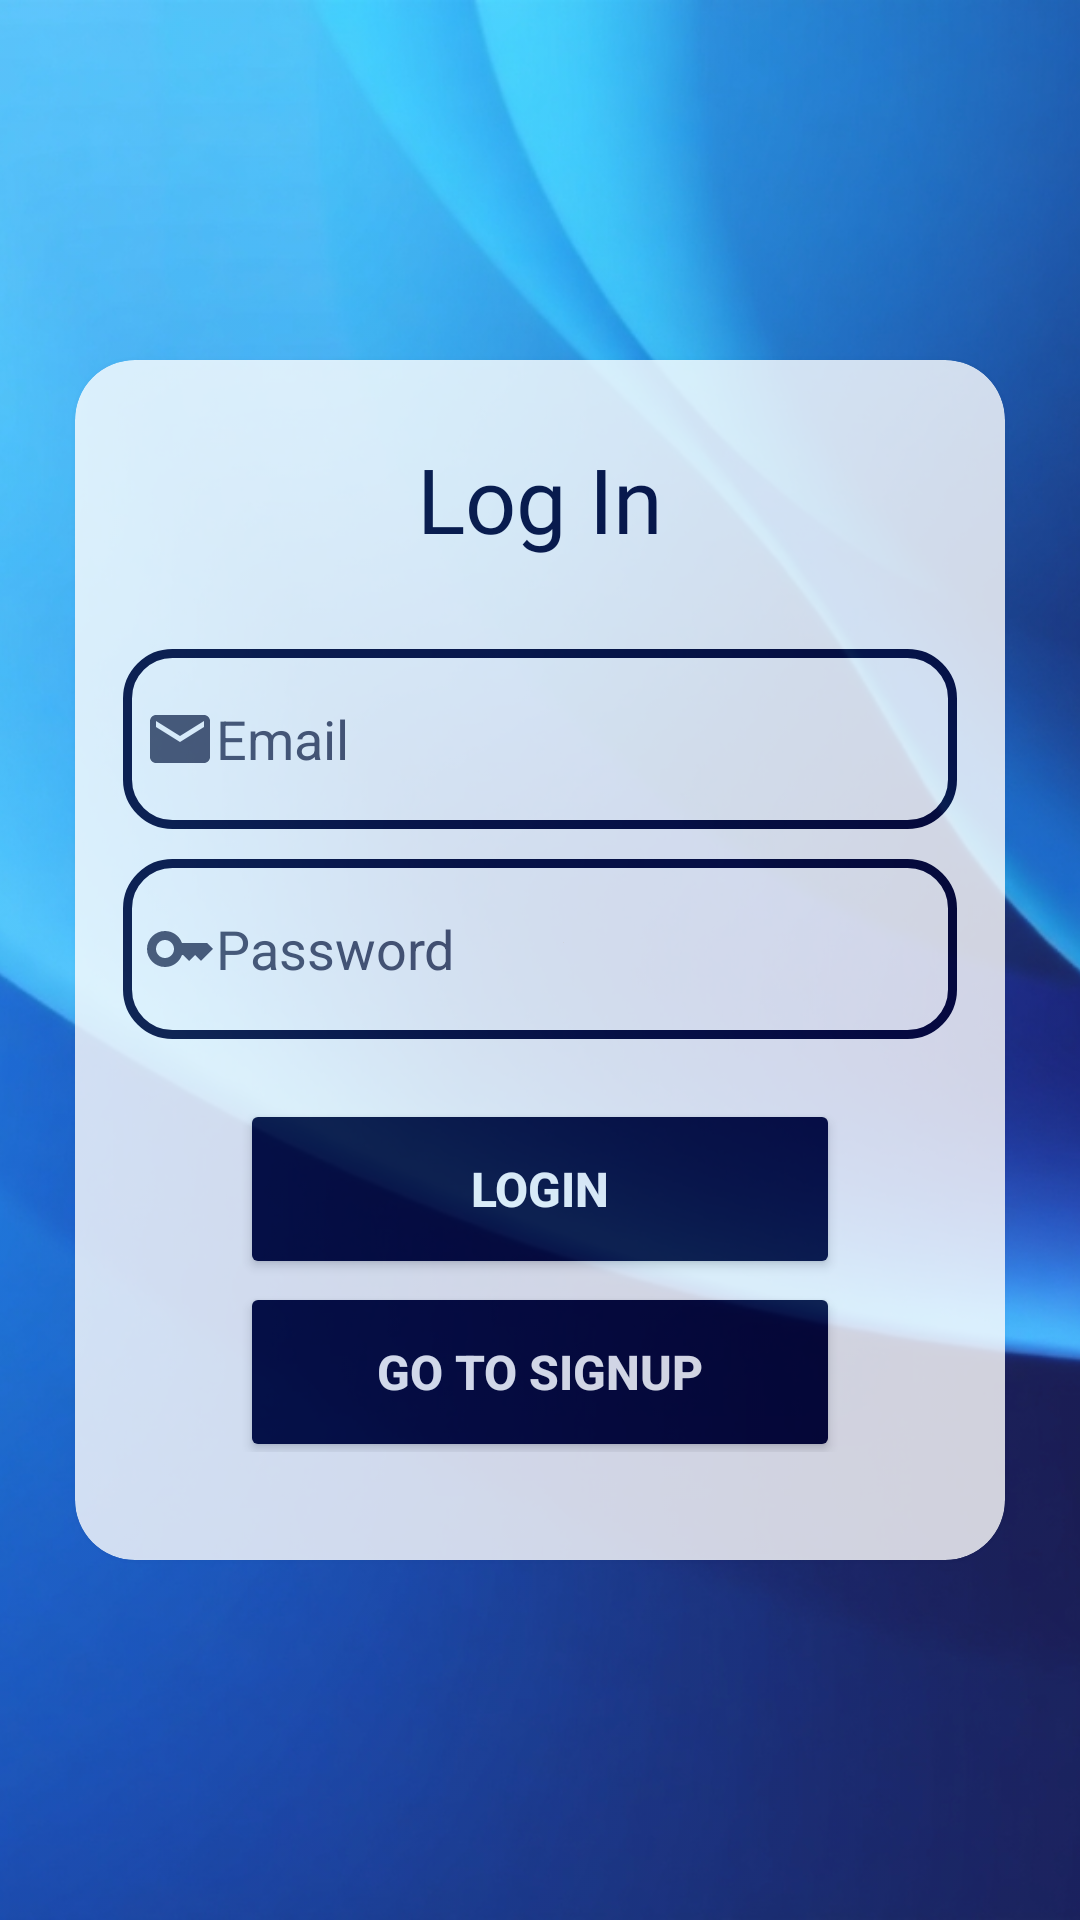

Produce the Android XML layout that renders to this screen, including the resource entries it uses.
<!-- AndroidManifest.xml: application theme Theme.DoorLock -->
<!-- res/layout/activity_login.xml -->
<?xml version="1.0" encoding="utf-8"?>
<androidx.constraintlayout.widget.ConstraintLayout xmlns:android="http://schemas.android.com/apk/res/android"
    xmlns:app="http://schemas.android.com/apk/res-auto"
    xmlns:tools="http://schemas.android.com/tools"
    android:id="@+id/main"
    android:layout_width="match_parent"
    android:layout_height="match_parent"
    tools:context=".LoginActivity"
    android:layout_gravity="center">

    
    <ImageView
        android:id="@+id/backgroundImage"
        android:layout_width="match_parent"
        android:layout_height="match_parent"
        android:src="@drawable/login_bg"
        android:scaleType="centerCrop"
        android:alpha="0.9"/>

    
    <LinearLayout
        android:layout_width="match_parent"
        android:layout_height="match_parent"
        android:gravity="center"
        android:orientation="vertical"
        android:padding="10dp"
        tools:layout_editor_absoluteX="0dp"
        tools:layout_editor_absoluteY="0dp">

        
        <androidx.cardview.widget.CardView
            android:layout_width="match_parent"
            android:layout_height="400dp"
            android:layout_margin="15dp"
            app:cardCornerRadius="20dp"
            app:cardElevation="5dp"
            app:cardBackgroundColor="#ffffff"
            android:alpha="0.8">

            
            <LinearLayout
                android:orientation="vertical"
                android:layout_width="match_parent"
                android:layout_height="wrap_content"
                android:gravity="center_horizontal"
                android:padding="16dp"
                android:layout_marginBottom="20dp">

                <TextView
                    android:layout_width="match_parent"
                    android:layout_height="wrap_content"
                    android:text="Log In"
                    android:textSize="30sp"
                    android:textColor="@color/darkBlue2"
                    android:fontFamily="@font/coopbl"
                    android:gravity="center"
                    android:layout_marginTop="10dp"/>

                
                <EditText
                    android:id="@+id/emailInput"
                    android:layout_width="match_parent"
                    android:layout_height="60dp"
                    android:gravity="center_vertical"
                    android:hint="Email"
                    android:inputType="textEmailAddress"
                    android:textColorHint="#49495f"
                    android:background="@drawable/input_border"
                    android:textColor="@color/darkBlue2"
                    android:padding="7dp"
                    android:layout_marginTop="30dp"
                    android:drawableLeft="@drawable/baseline_email_24"/>

                
                <EditText
                    android:id="@+id/passwordInput"
                    android:layout_width="match_parent"
                    android:layout_height="60dp"
                    android:gravity="center_vertical"
                    android:hint="Password"
                    android:inputType="textPassword"
                    android:textColorHint="#49495f"
                    android:background="@drawable/input_border"
                    android:textColor="@color/darkBlue2"
                    android:padding="7dp"
                    android:layout_marginTop="10dp"
                    android:drawableLeft="@drawable/baseline_key_24"/>

                
                <Button
                    android:id="@+id/loginButton"
                    android:layout_width="200dp"
                    android:layout_height="60dp"
                    android:layout_marginTop="20dp"
                    android:backgroundTint="#00002e"
                    android:text="Login"
                    android:textColor="@android:color/white"
                    android:textSize="16sp"
                    android:textStyle="bold" />

                
                <Button
                    android:id="@+id/signupButton"
                    android:layout_width="200dp"
                    android:layout_height="60dp"
                    android:layout_marginTop="1dp"
                    android:backgroundTint="#00002e"
                    android:text="Go to Signup"
                    android:textColor="@android:color/white"
                    android:textSize="16sp"
                    android:textStyle="bold" />
            </LinearLayout>

        </androidx.cardview.widget.CardView>

        <ProgressBar
            android:id="@+id/progressBar"
            android:layout_width="wrap_content"
            android:layout_height="wrap_content"
            android:visibility="gone"/>
    </LinearLayout>


</androidx.constraintlayout.widget.ConstraintLayout>
<!-- resources referenced by this layout -->
<resources>
  <color name="darkBlue2">#00002e</color>
  <!-- drawable baseline_email_24 (drawable) -->
  <vector android:height="24dp" android:tint="#49495f"
      android:viewportHeight="24" android:viewportWidth="24"
      android:width="24dp" xmlns:android="http://schemas.android.com/apk/res/android">
      <path android:fillColor="@android:color/white" android:pathData="M20,4L4,4c-1.1,0 -1.99,0.9 -1.99,2L2,18c0,1.1 0.9,2 2,2h16c1.1,0 2,-0.9 2,-2L22,6c0,-1.1 -0.9,-2 -2,-2zM20,8l-8,5 -8,-5L4,6l8,5 8,-5v2z"/>
  </vector>
  <!-- drawable baseline_key_24 (drawable) -->
  <vector android:height="24dp" android:tint="#49495f"
      android:viewportHeight="24" android:viewportWidth="24"
      android:width="24dp" xmlns:android="http://schemas.android.com/apk/res/android">
      <path android:fillColor="@android:color/white" android:pathData="M21,10h-8.35C11.83,7.67 9.61,6 7,6c-3.31,0 -6,2.69 -6,6s2.69,6 6,6c2.61,0 4.83,-1.67 5.65,-4H13l2,2l2,-2l2,2l4,-4.04L21,10zM7,15c-1.65,0 -3,-1.35 -3,-3c0,-1.65 1.35,-3 3,-3s3,1.35 3,3C10,13.65 8.65,15 7,15z"/>
  </vector>
  <!-- drawable input_border (drawable) -->
  <shape xmlns:android="http://schemas.android.com/apk/res/android">
      <solid android:color="@android:color/transparent" />
      <corners android:radius="15dp" />
      <stroke
          android:width="3dp"
          android:color="@color/darkBlue2" />
  </shape>
  <!-- drawable login_bg: jpg bitmap (drawable, 313676 bytes) -->
  <style name="Theme.DoorLock" parent="Base.Theme.DoorLock" />
  <style name="Base.Theme.DoorLock" parent="Theme.Material3.DayNight.NoActionBar">
          
          
      </style>
</resources>
